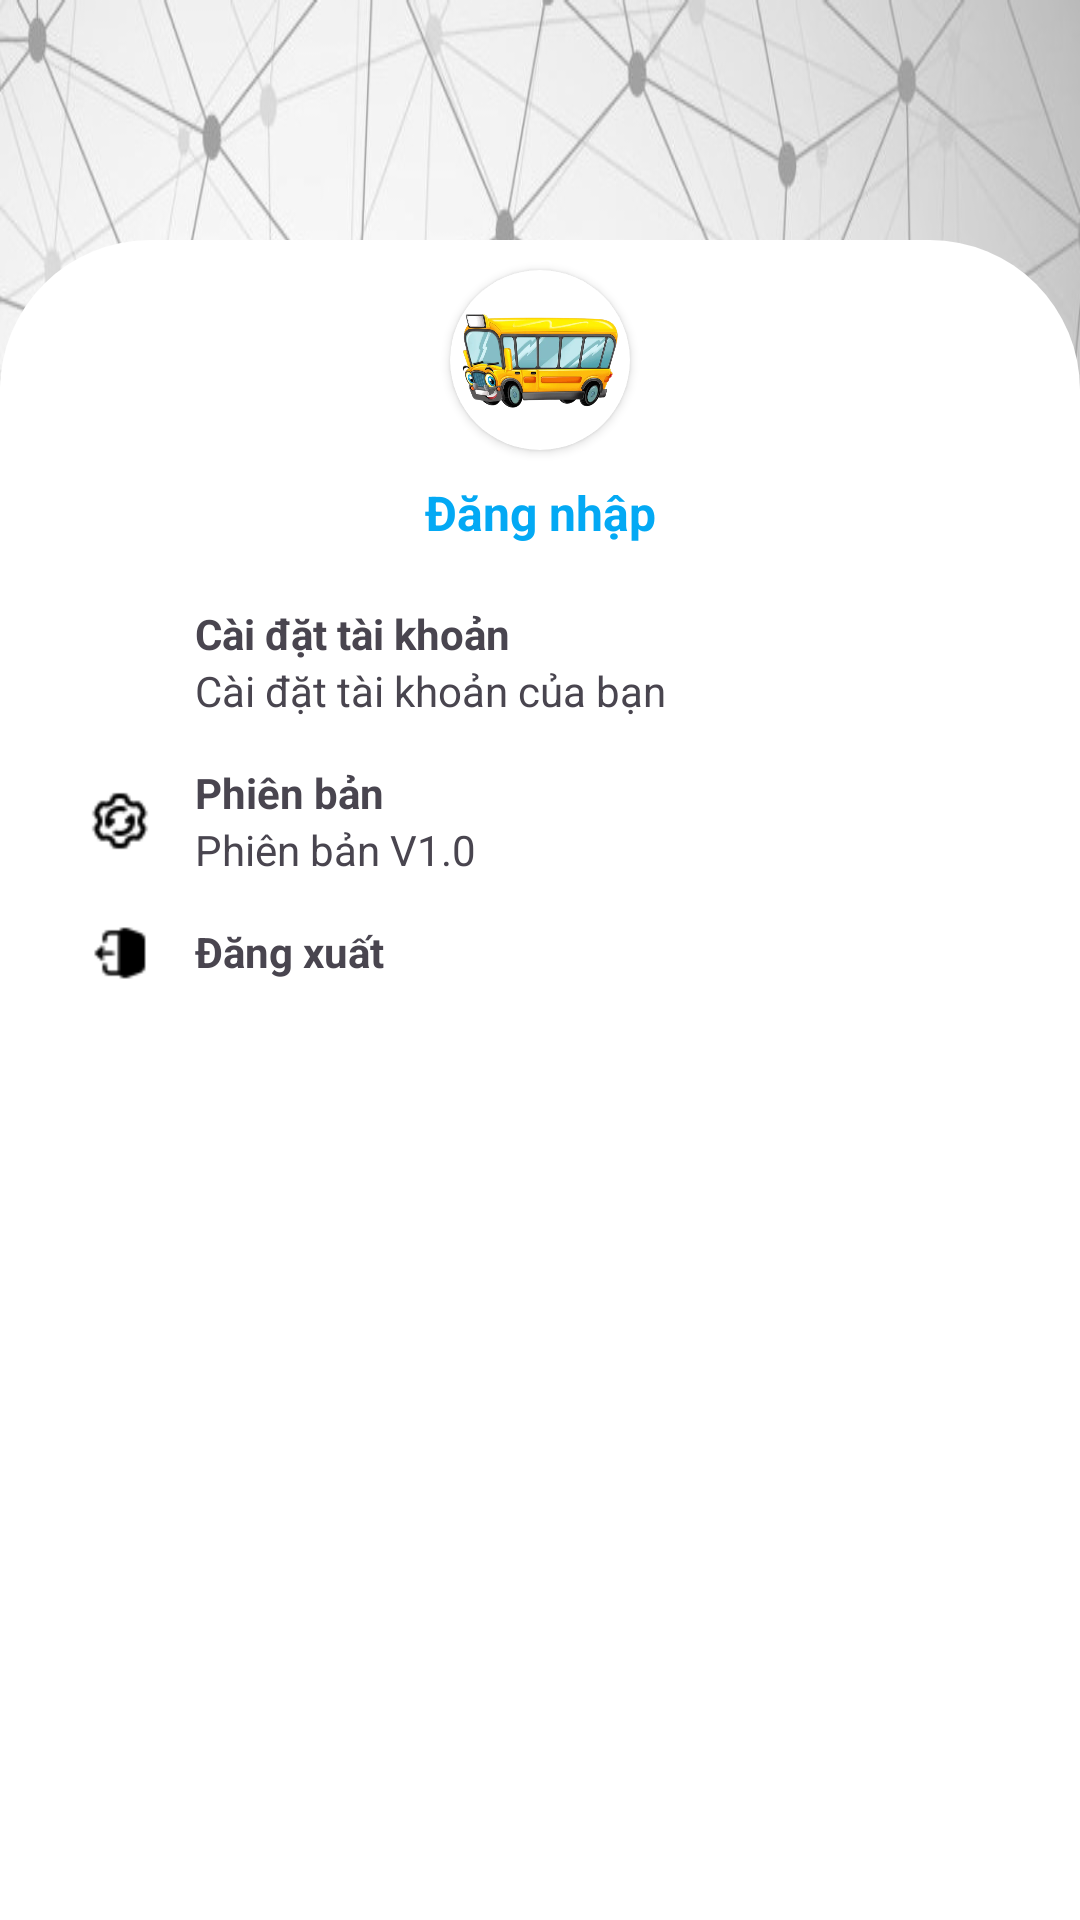

Layout XML and referenced resources for this Android screen:
<!-- AndroidManifest.xml: application theme Theme.BusTickets -->
<!-- res/layout/fragment_setting.xml -->
<?xml version="1.0" encoding="utf-8"?>
<FrameLayout xmlns:android="http://schemas.android.com/apk/res/android"
    xmlns:tools="http://schemas.android.com/tools"
    android:layout_width="match_parent"
    android:layout_height="match_parent"
    android:background="@drawable/background"
    xmlns:app="http://schemas.android.com/apk/res-auto"
    tools:context=".Fragment.SettingFragment">

    <androidx.constraintlayout.widget.ConstraintLayout
        android:layout_width="match_parent"
        android:layout_height="match_parent"
        android:layout_marginTop="80dp"
        android:background="@drawable/rounded_top_background">

        <androidx.cardview.widget.CardView
            android:id="@+id/cardView2"
            android:layout_width="60dp"
            android:layout_height="60dp"
            android:layout_marginTop="10dp"
            app:cardCornerRadius="60dp"
            app:layout_constraintEnd_toEndOf="parent"
            app:layout_constraintStart_toStartOf="parent"
            app:layout_constraintTop_toTopOf="parent">

            <ImageView
                android:id="@+id/imageViewAvatar"
                android:layout_width="match_parent"
                android:layout_height="match_parent"
                android:src="@drawable/bus" />

        </androidx.cardview.widget.CardView>

        <TextView
            android:id="@+id/textViewName"
            android:layout_width="wrap_content"
            android:layout_height="wrap_content"
            android:layout_marginTop="10dp"
            android:text="Đăng nhập"
            android:textColor="#03A9F4"
            android:textSize="16dp"
            android:textStyle="bold"
            app:layout_constraintEnd_toEndOf="parent"
            app:layout_constraintStart_toStartOf="parent"
            app:layout_constraintTop_toBottomOf="@+id/cardView2" />

        <View
            android:id="@+id/selectAccount"
            android:layout_width="match_parent"
            android:layout_height="0dp"
            app:layout_constraintBottom_toBottomOf="@+id/textViewDescriptionAccount"
            app:layout_constraintEnd_toEndOf="parent"
            app:layout_constraintStart_toStartOf="parent"
            app:layout_constraintTop_toTopOf="@+id/textViewAccount" />

        <ImageView
            android:id="@+id/imageViewAccount"
            android:layout_width="20dp"
            android:layout_height="20dp"
            android:layout_marginLeft="30dp"
            android:src="@drawable/ic_setting_account"
            app:layout_constraintBottom_toBottomOf="@+id/textViewDescriptionAccount"
            app:layout_constraintStart_toStartOf="parent"
            app:layout_constraintTop_toTopOf="@+id/textViewAccount" />

        <TextView
            android:id="@+id/textViewAccount"
            android:layout_width="wrap_content"
            android:layout_height="wrap_content"
            android:layout_marginLeft="15dp"
            android:layout_marginTop="20dp"
            android:text="Cài đặt tài khoản"
            android:textStyle="bold"
            app:layout_constraintStart_toEndOf="@+id/imageViewAccount"
            app:layout_constraintTop_toBottomOf="@+id/textViewName" />

        <TextView
            android:id="@+id/textViewDescriptionAccount"
            android:layout_width="wrap_content"
            android:layout_height="wrap_content"
            android:layout_marginLeft="15dp"
            android:text="Cài đặt tài khoản của bạn"
            app:layout_constraintStart_toEndOf="@+id/imageViewAccount"
            app:layout_constraintTop_toBottomOf="@+id/textViewAccount" />

        <View
            android:id="@+id/selectVersion"
            android:layout_width="match_parent"
            android:layout_height="0dp"
            app:layout_constraintBottom_toBottomOf="@+id/textView7"
            app:layout_constraintEnd_toEndOf="parent"
            app:layout_constraintStart_toStartOf="parent"
            app:layout_constraintTop_toTopOf="@+id/textView6" />

        <ImageView
            android:id="@+id/imageView3"
            android:layout_width="20dp"
            android:layout_height="20dp"
            android:layout_marginLeft="30dp"
            android:src="@drawable/ic_version"
            app:layout_constraintBottom_toBottomOf="@+id/textView7"
            app:layout_constraintStart_toStartOf="parent"
            app:layout_constraintTop_toTopOf="@+id/textView6" />

        <TextView
            android:id="@+id/textView6"
            android:layout_width="wrap_content"
            android:layout_height="wrap_content"
            android:layout_marginLeft="15dp"
            android:layout_marginTop="15dp"
            android:text="Phiên bản"
            android:textStyle="bold"
            app:layout_constraintStart_toEndOf="@+id/imageView3"
            app:layout_constraintTop_toBottomOf="@+id/selectAccount" />

        <TextView
            android:id="@+id/textView7"
            android:layout_width="wrap_content"
            android:layout_height="wrap_content"
            android:layout_marginLeft="15dp"
            android:text="Phiên bản V1.0"
            app:layout_constraintStart_toEndOf="@+id/imageView3"
            app:layout_constraintTop_toBottomOf="@+id/textView6" />

        <View
            android:id="@+id/selectLogout"
            android:layout_width="match_parent"
            android:layout_height="40dp"
            app:layout_constraintBottom_toBottomOf="@+id/imageView4"
            app:layout_constraintEnd_toEndOf="parent"
            app:layout_constraintStart_toStartOf="parent"
            app:layout_constraintTop_toTopOf="@+id/imageView4" />

        <ImageView
            android:id="@+id/imageView4"
            android:layout_width="20dp"
            android:layout_height="20dp"
            android:layout_marginLeft="30dp"
            android:src="@drawable/ic_logout"
            app:layout_constraintStart_toStartOf="parent"
            app:layout_constraintTop_toTopOf="@+id/textView8" />

        <TextView
            android:id="@+id/textView8"
            android:layout_width="wrap_content"
            android:layout_height="wrap_content"
            android:layout_marginLeft="15dp"
            android:layout_marginTop="15dp"
            android:text="Đăng xuất"
            android:textStyle="bold"
            app:layout_constraintStart_toEndOf="@+id/imageView4"
            app:layout_constraintTop_toBottomOf="@+id/selectVersion" />
    </androidx.constraintlayout.widget.ConstraintLayout>

</FrameLayout>
<!-- resources referenced by this layout -->
<resources>
  <!-- drawable background: jpg bitmap (drawable, 74080 bytes) -->
  <!-- drawable bus: png bitmap (drawable, 240887 bytes) -->
  <!-- drawable ic_logout: png bitmap (drawable, 422 bytes) -->
  <!-- drawable ic_version: png bitmap (drawable, 653 bytes) -->
  <!-- drawable rounded_top_background (drawable) -->
  <?xml version="1.0" encoding="utf-8"?>
  <shape xmlns:android="http://schemas.android.com/apk/res/android">
      <solid android:color="@color/white"/> 
      <corners android:topLeftRadius="50dp" android:topRightRadius="50dp"/> 
  </shape>
  <style name="Theme.BusTickets" parent="Base.Theme.BusTickets">
      </style>
  <color name="white">#FFFFFFFF</color>
  <style name="Base.Theme.BusTickets" parent="Theme.Material3.DayNight.NoActionBar">
          
           <item name="colorPrimary">@color/purple</item>
      </style>
  <color name="purple">#FF9C27B0</color>
</resources>
